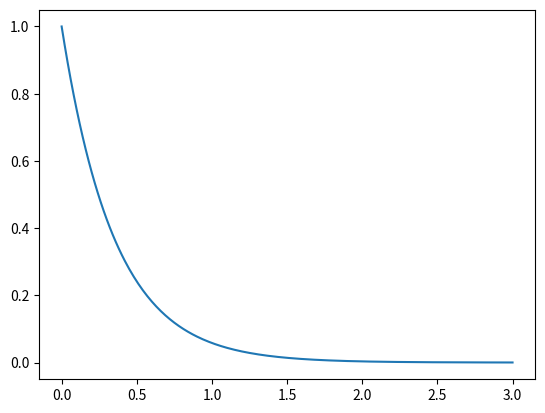

This figure's Python source:
"""
coding: utf-8

[redacted]
Tue Nov  3 20:47:58 2020

calculating absorption through soda lime glass

sigma (i.e. capture cross section) seen here is calculated from 
"Soda Lime Glass Absorption Estimate.xlsx""

see that file for details on the calculation
"""
import numpy as np

rho = 2.53          #g/cm3
sigma = 11.24126622 #cm2/g

mu = rho*sigma

depth = np.linspace(0,0.3,301) # 10um steps

iio = np.exp(-mu*depth)

import matplotlib.pyplot as plt
depth_in_mm = depth*10
plt.figure()
plt.plot(depth_in_mm, iio)
